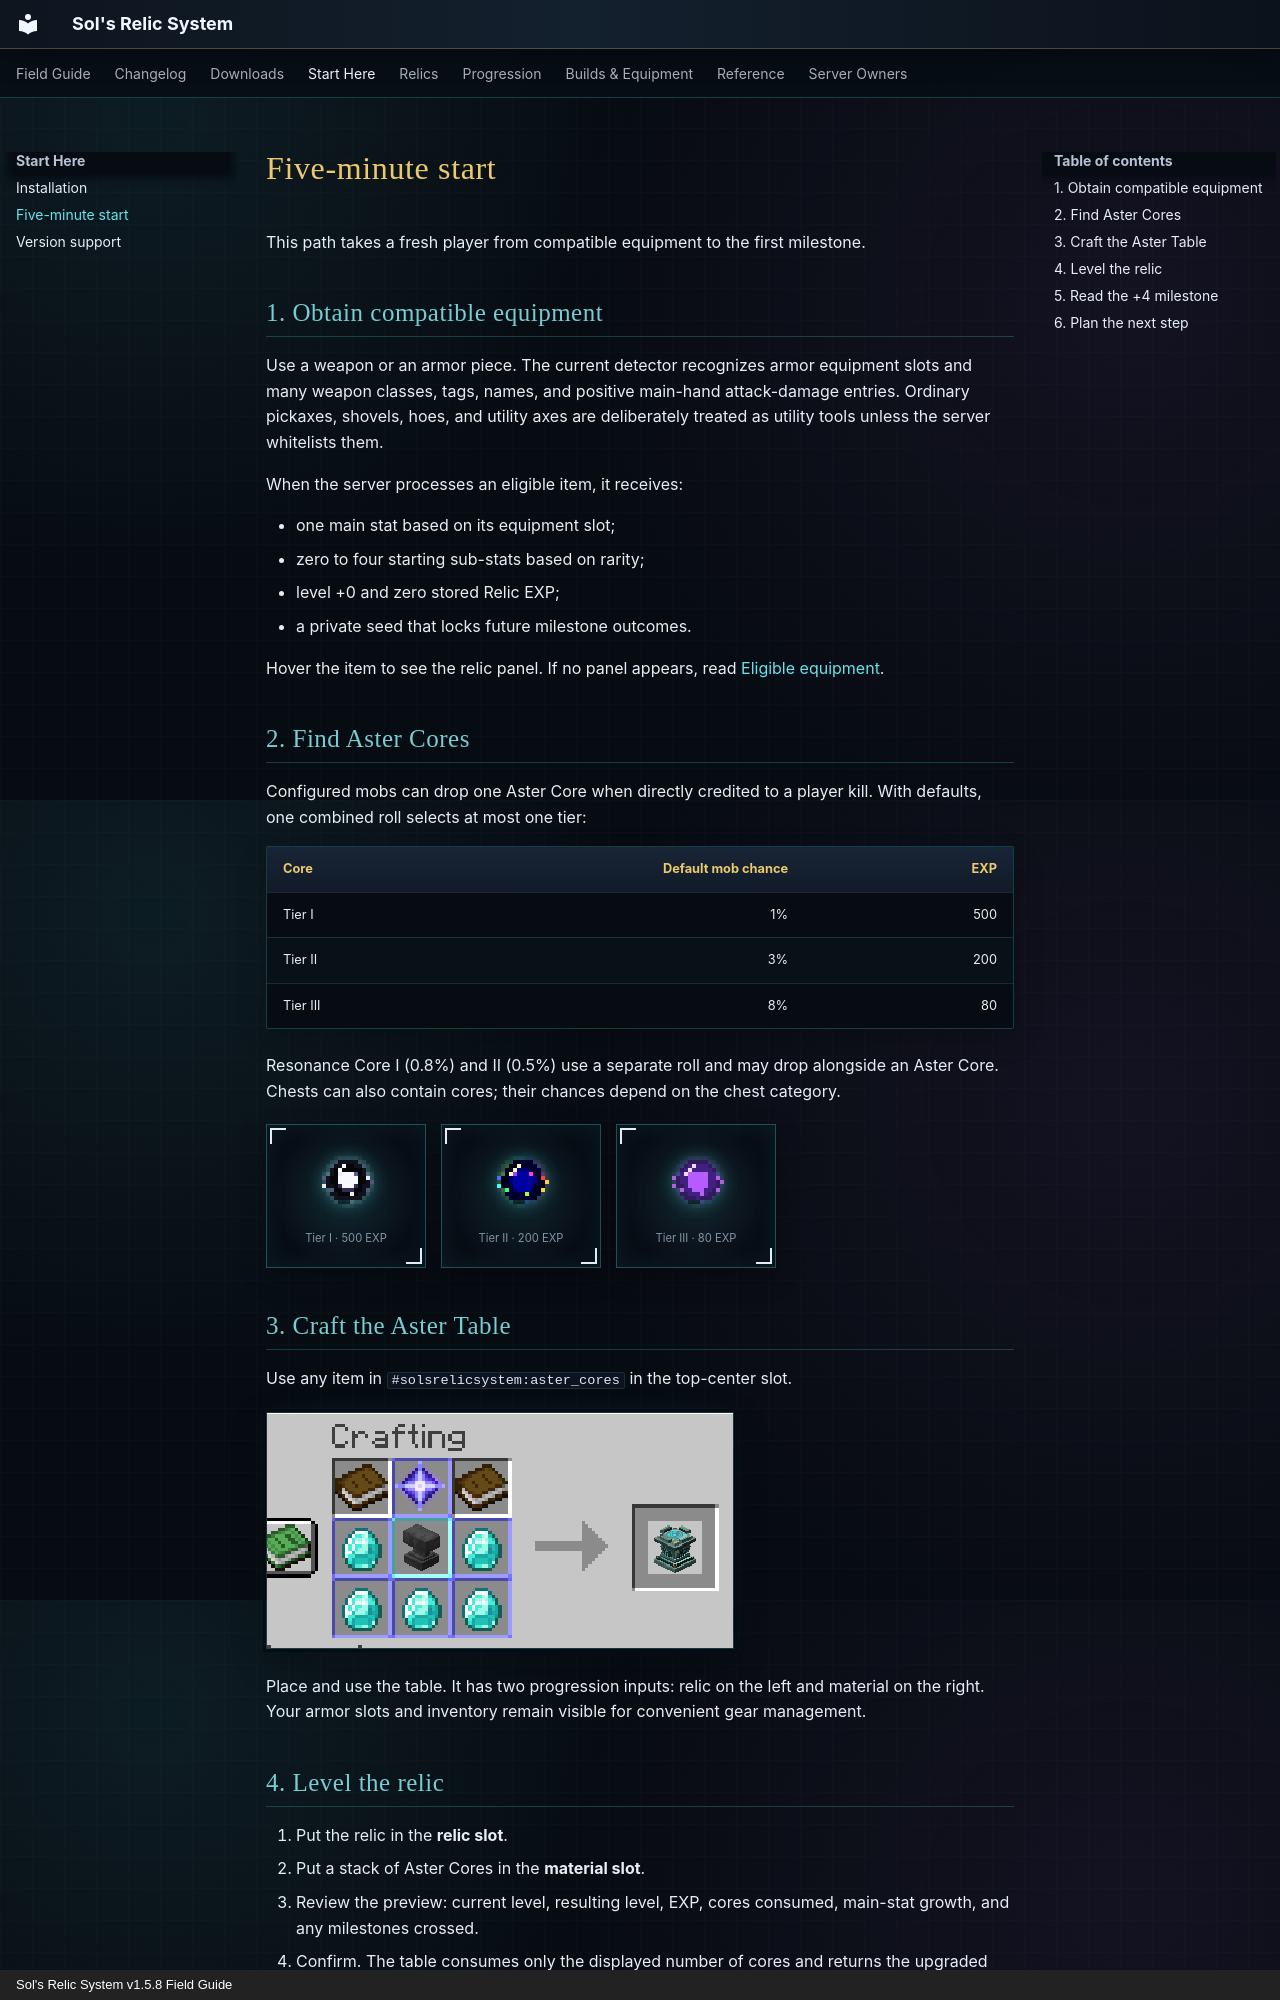

repository: markmochi/sols-relic-system-wiki · page: getting-started/quick-start/index.html · generator: mkdocs · copyright: Sol's Relic System v1.5.8 Field Guide

# Five-minute start

This path takes a fresh player from compatible equipment to the first milestone.

## 1. Obtain compatible equipment

Use a weapon or an armor piece. The current detector recognizes armor equipment slots and many weapon classes, tags, names, and positive main-hand attack-damage entries. Ordinary pickaxes, shovels, hoes, and utility axes are deliberately treated as utility tools unless the server whitelists them.

When the server processes an eligible item, it receives:

- one main stat based on its equipment slot;
- zero to four starting sub-stats based on rarity;
- level +0 and zero stored Relic EXP;
- a private seed that locks future milestone outcomes.

Hover the item to see the relic panel. If no panel appears, read [Eligible equipment](../relics/eligible-items.md).

## 2. Find Aster Cores

Configured mobs can drop one Aster Core when directly credited to a player kill. With defaults, one combined roll selects at most one tier:

| Core | Default mob chance | EXP |
|---|---:|---:|
| Tier I | 1% | 500 |
| Tier II | 3% | 200 |
| Tier III | 8% | 80 |

Resonance Core I (0.8%) and II (0.5%) use a separate roll and may drop alongside an Aster Core. Chests can also contain cores; their chances depend on the chest category.

<div class="gallery-row">
  <div class="item-frame"><div class="item-sprite item-sprite--t1"></div><small>Tier I · 500 EXP</small></div>
  <div class="item-frame"><div class="item-sprite item-sprite--t2"></div><small>Tier II · 200 EXP</small></div>
  <div class="item-frame"><div class="item-sprite item-sprite--t3"></div><small>Tier III · 80 EXP</small></div>
</div>

## 3. Craft the Aster Table

Use any item in `#solsrelicsystem:aster_cores` in the top-center slot.

![Aster Table crafting recipe](../assets/images/recipes/aster-table-recipe.png){ .recipe-image }

Place and use the table. It has two progression inputs: relic on the left and material on the right. Your armor slots and inventory remain visible for convenient gear management.

## 4. Level the relic

1. Put the relic in the **relic slot**.
2. Put a stack of Aster Cores in the **material slot**.
3. Review the preview: current level, resulting level, EXP, cores consumed, main-stat growth, and any milestones crossed.
4. Confirm. The table consumes only the displayed number of cores and returns the upgraded relic to your inventory.
5. If enough cores remain, use **Upgrade Again** to continue.

The first four default level costs are 135, 180, 235, and 300 EXP. Reaching +4 therefore costs **850 total EXP**.
